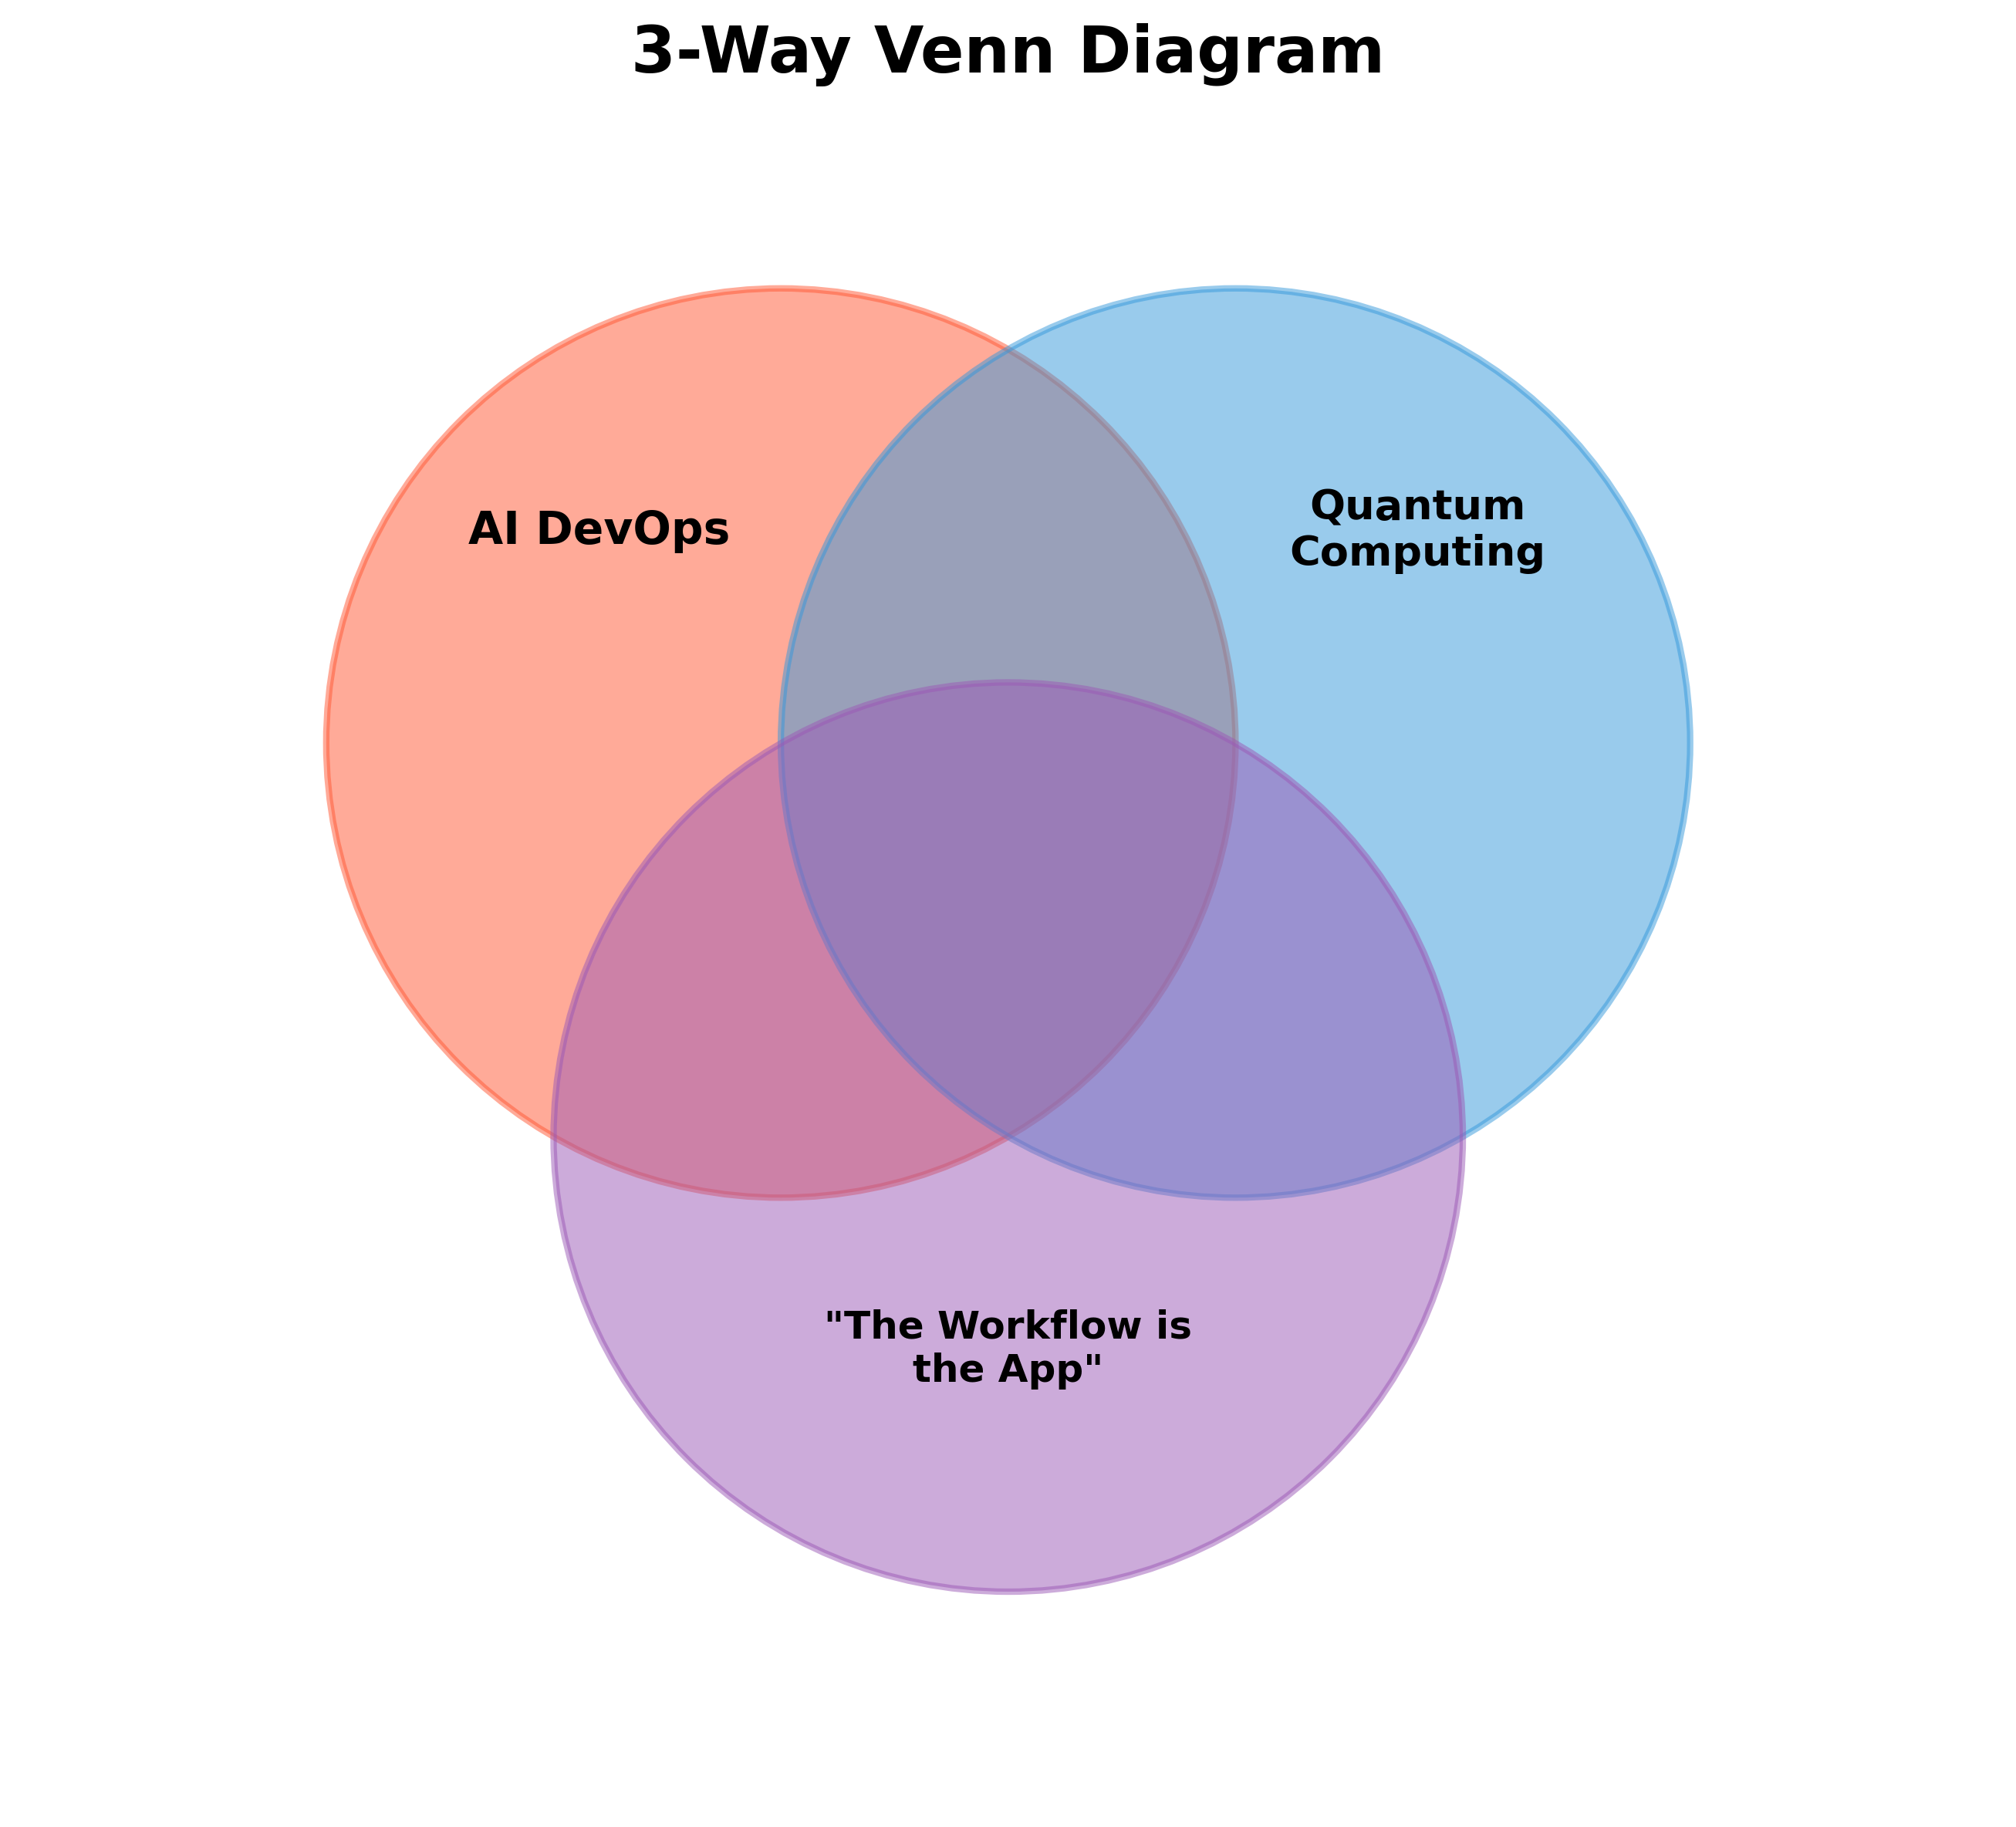

Reproduce this figure in Python.
"""
Generate a 3-way Venn diagram for AI DevOps, Quantum, and Workflow
"""

import matplotlib.pyplot as plt
from matplotlib.patches import Circle
import numpy as np

# Create figure
fig, ax = plt.subplots(figsize=(10, 8))

# Define circle parameters (x, y, radius)
circles = [
    {'center': (0, 0.5), 'radius': 1.5, 'color': '#FF5733', 'alpha': 0.5, 'label': 'AI DevOps'},
    {'center': (1.5, 0.5), 'radius': 1.5, 'color': '#3498DB', 'alpha': 0.5, 'label': 'Quantum\nComputing'},
    {'center': (0.75, -0.8), 'radius': 1.5, 'color': '#9B59B6', 'alpha': 0.5, 'label': '"The Workflow is\nthe App"'},
]

# Draw circles
for circle in circles:
    c = Circle(circle['center'], circle['radius'], 
               color=circle['color'], alpha=circle['alpha'], 
               edgecolor='black', linewidth=2)
    ax.add_patch(c)

# Add labels inside circles with center alignment
ax.text(circles[0]['center'][0] - 0.6, circles[0]['center'][1] + 0.7, 
        circles[0]['label'], fontsize=14, fontweight='bold', ha='center', va='center')
ax.text(circles[1]['center'][0] + 0.6, circles[1]['center'][1] + 0.7, 
        circles[1]['label'], fontsize=13, fontweight='bold', ha='center', va='center')
ax.text(circles[2]['center'][0], circles[2]['center'][1] - 0.7, 
        circles[2]['label'], fontsize=12, fontweight='bold', ha='center', va='center')

# Set axis properties
ax.set_xlim(-2.5, 4)
ax.set_ylim(-3, 2.5)
ax.set_aspect('equal')
ax.axis('off')

# Add title
plt.title('3-Way Venn Diagram', fontsize=20, fontweight='bold', pad=20)

# Save figure
plt.tight_layout()
plt.savefig('venn_diagram.png', dpi=300, bbox_inches='tight', facecolor='white')
print("Venn diagram saved as 'venn_diagram.png'")

# Display
plt.show()
